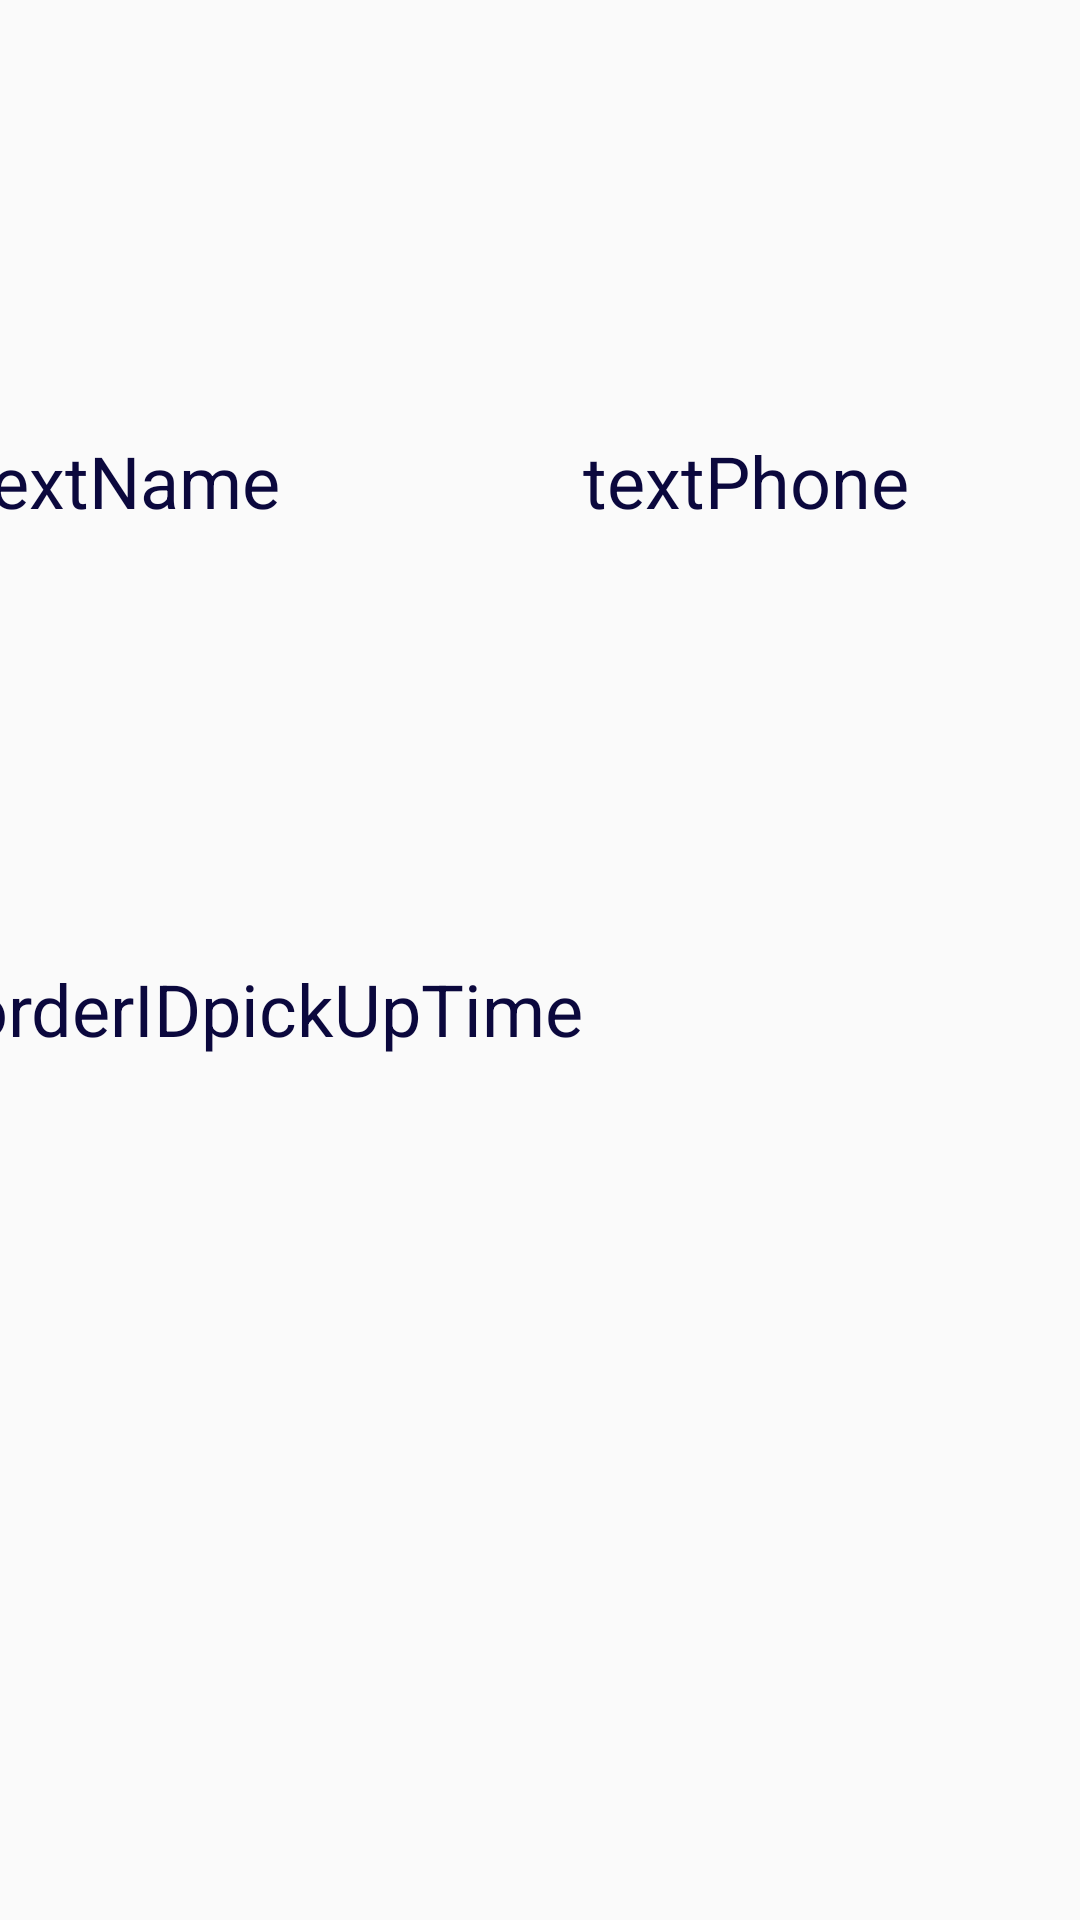

The Android layout XML behind this screen, and the referenced resources:
<!-- AndroidManifest.xml: application theme Theme.AppCompat.Light.NoActionBar -->
<!-- res/layout/order_in_admin_layout.xml -->
<?xml version="1.0" encoding="utf-8"?>
<android.support.constraint.ConstraintLayout xmlns:android="http://schemas.android.com/apk/res/android"
    xmlns:app="http://schemas.android.com/apk/res-auto"
    xmlns:tools="http://schemas.android.com/tools"
    android:id="@+id/ConstraintLayout"
    android:layout_width="match_parent"
    android:layout_height="match_parent"
    android:background="@drawable/customborder">

    <TextView
        android:id="@+id/textOrderID"
        android:layout_width="wrap_content"
        android:layout_height="wrap_content"
        android:text="orderID"
        android:textColor="@color/textColorPrimary"
        android:textSize="24sp"
        app:layout_constraintBottom_toTopOf="@+id/linearLayoutOrder"
        app:layout_constraintEnd_toStartOf="@+id/textPickUpTime"
        app:layout_constraintHorizontal_bias="0.5"
        app:layout_constraintStart_toStartOf="parent"
        app:layout_constraintTop_toBottomOf="@+id/textName" />

    <TextView
        android:id="@+id/textPickUpTime"
        android:layout_width="wrap_content"
        android:layout_height="wrap_content"
        android:text="pickUpTime"
        android:textColor="@color/textColorPrimary"
        android:textSize="24sp"
        app:layout_constraintBaseline_toBaselineOf="@+id/textOrderID"
        app:layout_constraintEnd_toStartOf="@+id/textOrderStatus"
        app:layout_constraintHorizontal_bias="0.5"
        app:layout_constraintStart_toEndOf="@+id/textOrderID" />

    <LinearLayout
        android:id="@+id/linearLayoutOrder"
        android:layout_width="match_parent"
        android:layout_height="wrap_content"
        android:orientation="vertical"
        app:layout_constraintBottom_toBottomOf="parent"
        app:layout_constraintTop_toBottomOf="@+id/textOrderID"
        tools:layout_editor_absoluteX="0dp"></LinearLayout>

    <TextView
        android:id="@+id/textOrderStatus"
        android:layout_width="177dp"
        android:layout_height="36dp"
        android:textColor="@color/colorPrimary"
        android:textSize="24sp"
        app:layout_constraintBaseline_toBaselineOf="@+id/textPickUpTime"
        app:layout_constraintEnd_toEndOf="parent"
        app:layout_constraintHorizontal_bias="0.5"
        app:layout_constraintStart_toEndOf="@+id/textPickUpTime"
        tools:text="orderStatus" />

    <TextView
        android:id="@+id/textName"
        android:layout_width="wrap_content"
        android:layout_height="wrap_content"
        android:text="textName"
        android:textColor="@color/textColorPrimary"
        android:textSize="24sp"
        app:layout_constraintBottom_toTopOf="@+id/textOrderID"
        app:layout_constraintStart_toStartOf="@+id/textOrderID"
        app:layout_constraintTop_toTopOf="parent" />

    <TextView
        android:id="@+id/textPhone"
        android:layout_width="wrap_content"
        android:layout_height="wrap_content"
        android:text="textPhone"
        android:textColor="@color/textColorPrimary"
        android:textSize="24sp"
        app:layout_constraintBaseline_toBaselineOf="@+id/textName"
        app:layout_constraintStart_toStartOf="@+id/textOrderStatus" />

</android.support.constraint.ConstraintLayout>
<!-- resources referenced by this layout -->
<resources>
  <color name="colorPrimary">#CD5555</color>
  <color name="textColorPrimary">#0b083d</color>
</resources>
